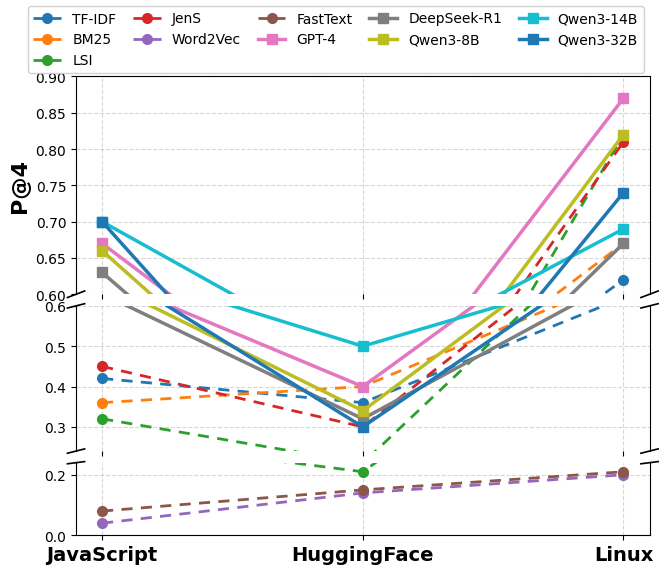

The script that saved this image:
import matplotlib
matplotlib.use('Agg')
import matplotlib.pyplot as plt
import matplotlib as mpl
from matplotlib.lines import Line2D

# === 全局字体 ===
mpl.rcParams['font.family'] = 'Times New Roman'
mpl.rcParams['axes.unicode_minus'] = False
plt.rcParams['savefig.dpi'] = 600
plt.rcParams['figure.dpi'] = 200

# ========== 数据 ==========
ecosystems = ["JavaScript", "HuggingFace", "Linux"]
x = range(len(ecosystems))

non_llm = {
    "TF-IDF": [0.42, 0.36, 0.62],
    "BM25": [0.36, 0.40, 0.67],
    "LSI": [0.32, 0.21, 0.82],
    "JenS": [0.45, 0.30, 0.81],
    "Word2Vec": [0.04, 0.14, 0.20],
    "FastText": [0.08, 0.15, 0.21]
}

llm = {
    "GPT-4": [0.67, 0.40, 0.87],
    "DeepSeek-R1": [0.63, 0.32, 0.67],
    "Qwen3-8B": [0.66, 0.34, 0.82],
    "Qwen3-14B": [0.70, 0.50, 0.69],
    "Qwen3-32B": [0.70, 0.30, 0.74]
}

# ======== 创建三段断轴结构 ========
fig, (ax_top, ax_mid, ax_bottom) = plt.subplots(
    3, 1, sharex=True, figsize=(7.4, 6.2),
    gridspec_kw={'height_ratios': [3, 2, 1]}
)


ax_top.set_ylim(0.60, 0.90)
ax_mid.set_ylim(0.24, 0.60)
ax_bottom.set_ylim(0.00, 0.24)

# 样式
dashed_style = (0, (4, 3))
method_colors = {}
method_markers = {}
method_styles = {}

# ======== 统一绘线函数 ========
def plot_all(ax):
    # 非 LLM
    for name, vals in non_llm.items():
        line = ax.plot(
            x, vals,
            marker='o', markersize=7,
            linewidth=2, linestyle=dashed_style
        )[0]
        method_colors[name] = line.get_color()
        method_markers[name] = 'o'
        method_styles[name] = dashed_style

    # LLM
    for name, vals in llm.items():
        line = ax.plot(
            x, vals,
            marker='s', markersize=7,
            linewidth=2.5, linestyle='-'
        )[0]
        method_colors[name] = line.get_color()
        method_markers[name] = 's'
        method_styles[name] = '-'

plot_all(ax_top)
plot_all(ax_mid)
plot_all(ax_bottom)

# ======== 断轴符号 ========
for ax1, ax2 in [(ax_top, ax_mid), (ax_mid, ax_bottom)]:
    ax1.spines['bottom'].set_visible(False)
    ax2.spines['top'].set_visible(False)

d = 0.015
kwargs = dict(color='k', clip_on=False, linewidth=1.2)

# top
ax_top.plot((-d, d), (-d, d), transform=ax_top.transAxes, **kwargs)
ax_top.plot((1 - d, 1 + d), (-d, d), transform=ax_top.transAxes, **kwargs)

# mid top
ax_mid.plot((-d, d), (1 - d, 1 + d), transform=ax_mid.transAxes, **kwargs)
ax_mid.plot((1 - d, 1 + d), (1 - d, 1 + d), transform=ax_mid.transAxes, **kwargs)

# mid bottom
ax_mid.plot((-d, d), (-d, d), transform=ax_mid.transAxes, **kwargs)
ax_mid.plot((1 - d, 1 + d), (-d, d), transform=ax_mid.transAxes, **kwargs)

# bottom
ax_bottom.plot((-d, d), (1 - d, 1 + d), transform=ax_bottom.transAxes, **kwargs)
ax_bottom.plot((1 - d, 1 + d), (1 - d, 1 + d), transform=ax_bottom.transAxes, **kwargs)

# ======== 坐标轴 ========
ax_bottom.set_xticks(list(x))
ax_bottom.set_xticklabels(ecosystems, fontsize=14, fontweight='bold')

for ax in [ax_top, ax_mid, ax_bottom]:
    ax.grid(True, linestyle='--', alpha=0.5)

ax_top.set_ylabel("P@4", fontsize=16, fontweight='bold')

plt.subplots_adjust(top=0.88, bottom=0.14, hspace=0.08)

# ======== Legend ========
handles = []
labels = []

for name in list(non_llm.keys()) + list(llm.keys()):
    h = Line2D(
        [0], [0],
        color=method_colors[name],
        marker=method_markers[name],
        markersize=7,
        linewidth=2.5 if name in llm else 2,
        linestyle=method_styles[name]
    )
    handles.append(h)
    labels.append(name)

fig.legend(
    handles, labels,
    loc='upper center', ncol=5,
    fontsize=10, framealpha=0.9,
    columnspacing=1.2
)

plt.savefig("p4.pdf", format="pdf", bbox_inches="tight")
plt.show()